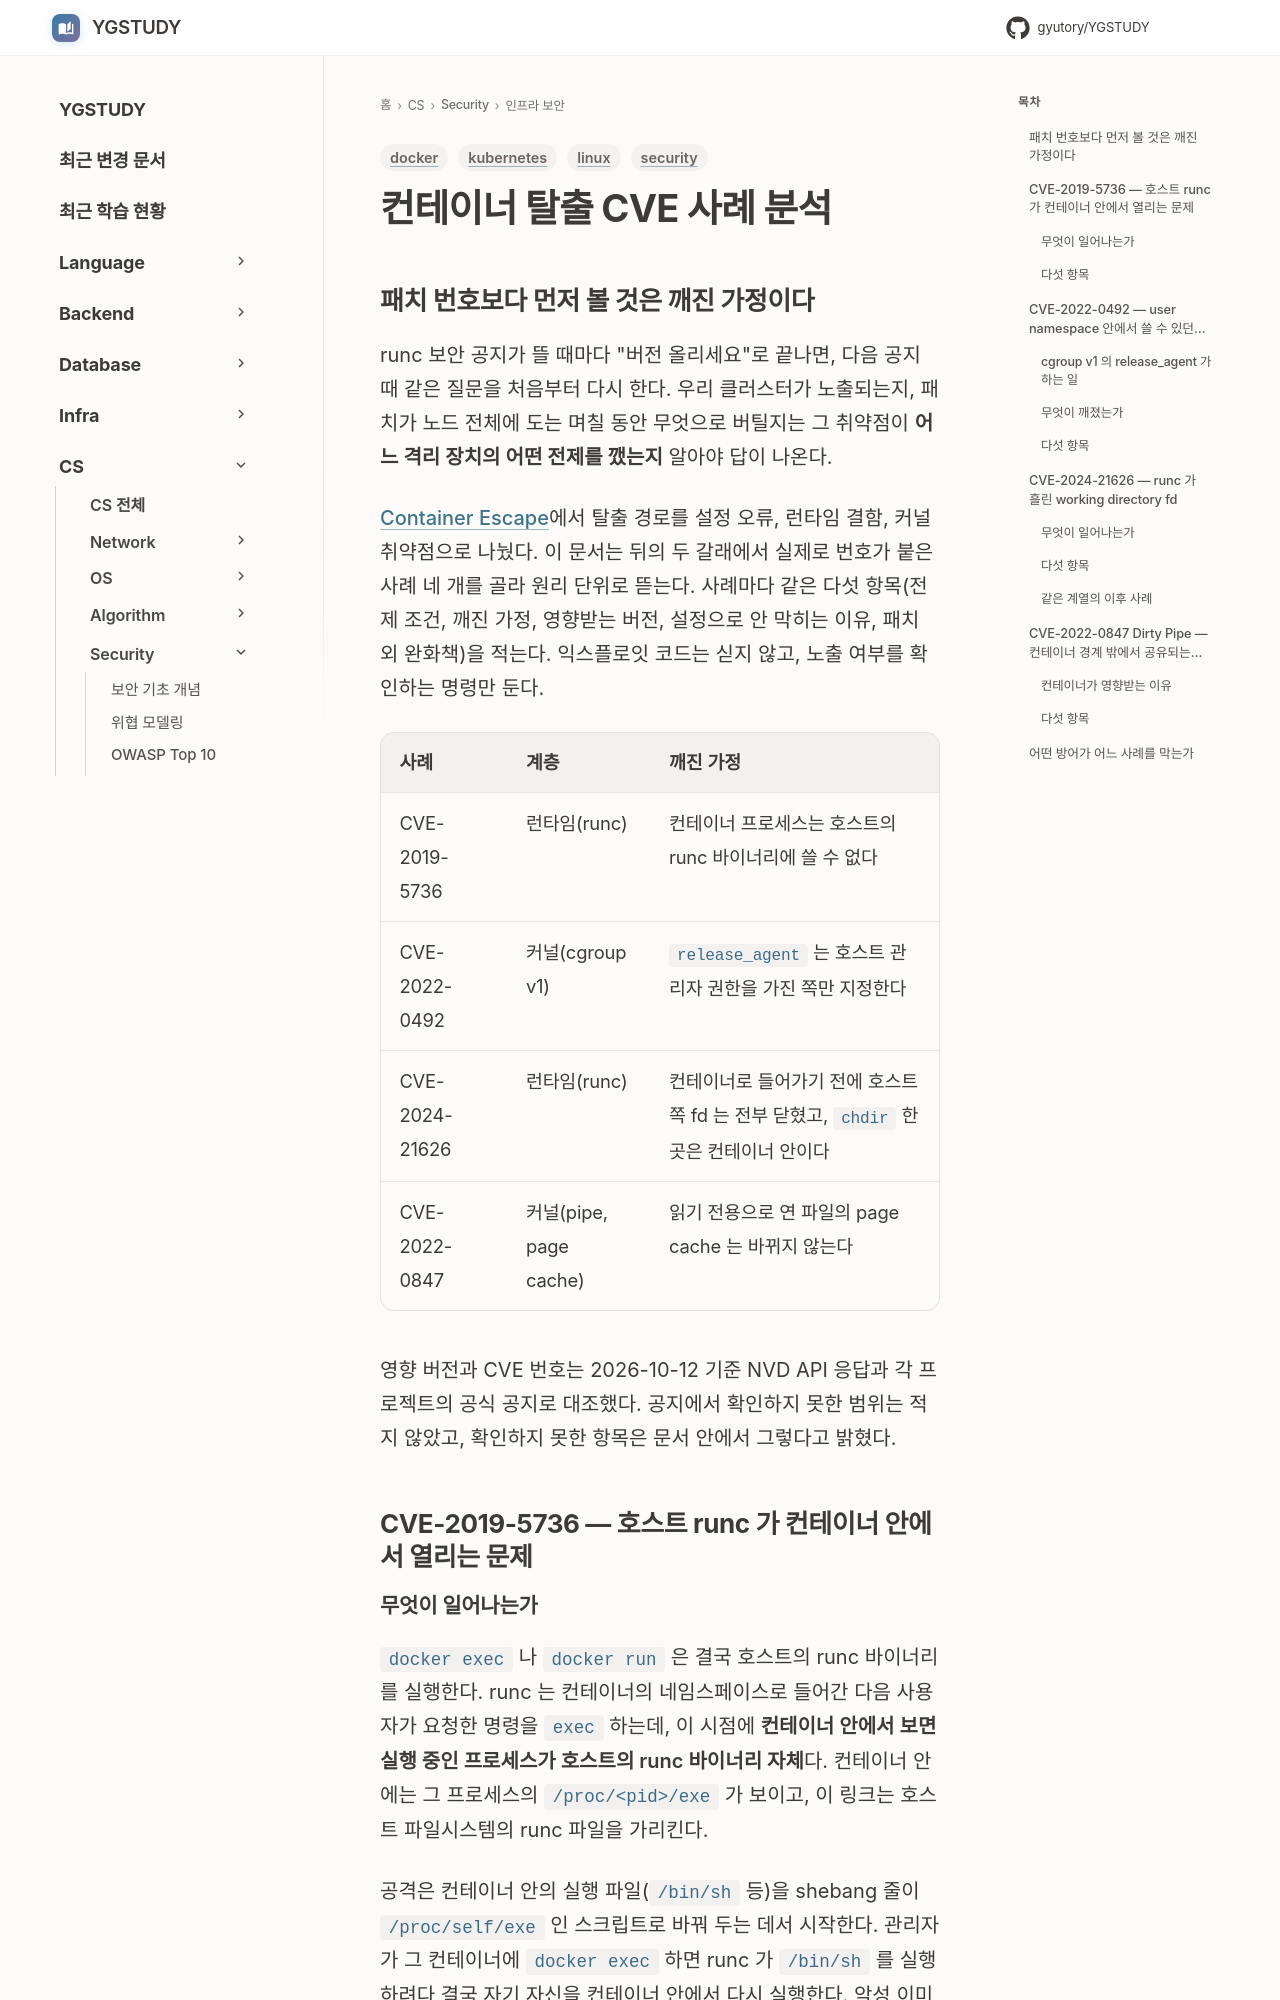

repository: GYUTORY/YGSTUDY · page: Security/Container_Escape_CVE_Case_Studies/index.html · generator: mkdocs

---
title: 컨테이너 탈출 CVE 사례 분석
tags: [security, docker, kubernetes, linux]
updated: 2026-10-12
---

# 컨테이너 탈출 CVE 사례 분석

## 패치 번호보다 먼저 볼 것은 깨진 가정이다

runc 보안 공지가 뜰 때마다 "버전 올리세요"로 끝나면, 다음 공지 때 같은 질문을 처음부터 다시 한다. 우리 클러스터가 노출되는지, 패치가 노드 전체에 도는 며칠 동안 무엇으로 버틸지는 그 취약점이 **어느 격리 장치의 어떤 전제를 깼는지** 알아야 답이 나온다.

[Container Escape](Container_Escape.md)에서 탈출 경로를 설정 오류, 런타임 결함, 커널 취약점으로 나눴다. 이 문서는 뒤의 두 갈래에서 실제로 번호가 붙은 사례 네 개를 골라 원리 단위로 뜯는다. 사례마다 같은 다섯 항목(전제 조건, 깨진 가정, 영향받는 버전, 설정으로 안 막히는 이유, 패치 외 완화책)을 적는다. 익스플로잇 코드는 싣지 않고, 노출 여부를 확인하는 명령만 둔다.

| 사례 | 계층 | 깨진 가정 |
|---|---|---|
| CVE-2019-5736 | 런타임(runc) | 컨테이너 프로세스는 호스트의 runc 바이너리에 쓸 수 없다 |
| CVE-2022-0492 | 커널(cgroup v1) | `release_agent` 는 호스트 관리자 권한을 가진 쪽만 지정한다 |
| CVE-2024-21626 | 런타임(runc) | 컨테이너로 들어가기 전에 호스트 쪽 fd 는 전부 닫혔고, `chdir` 한 곳은 컨테이너 안이다 |
| CVE-2022-0847 | 커널(pipe, page cache) | 읽기 전용으로 연 파일의 page cache 는 바뀌지 않는다 |

영향 버전과 CVE 번호는 2026-10-12 기준 NVD API 응답과 각 프로젝트의 공식 공지로 대조했다. 공지에서 확인하지 못한 범위는 적지 않았고, 확인하지 못한 항목은 문서 안에서 그렇다고 밝혔다.

## CVE-2019-5736 — 호스트 runc 가 컨테이너 안에서 열리는 문제
